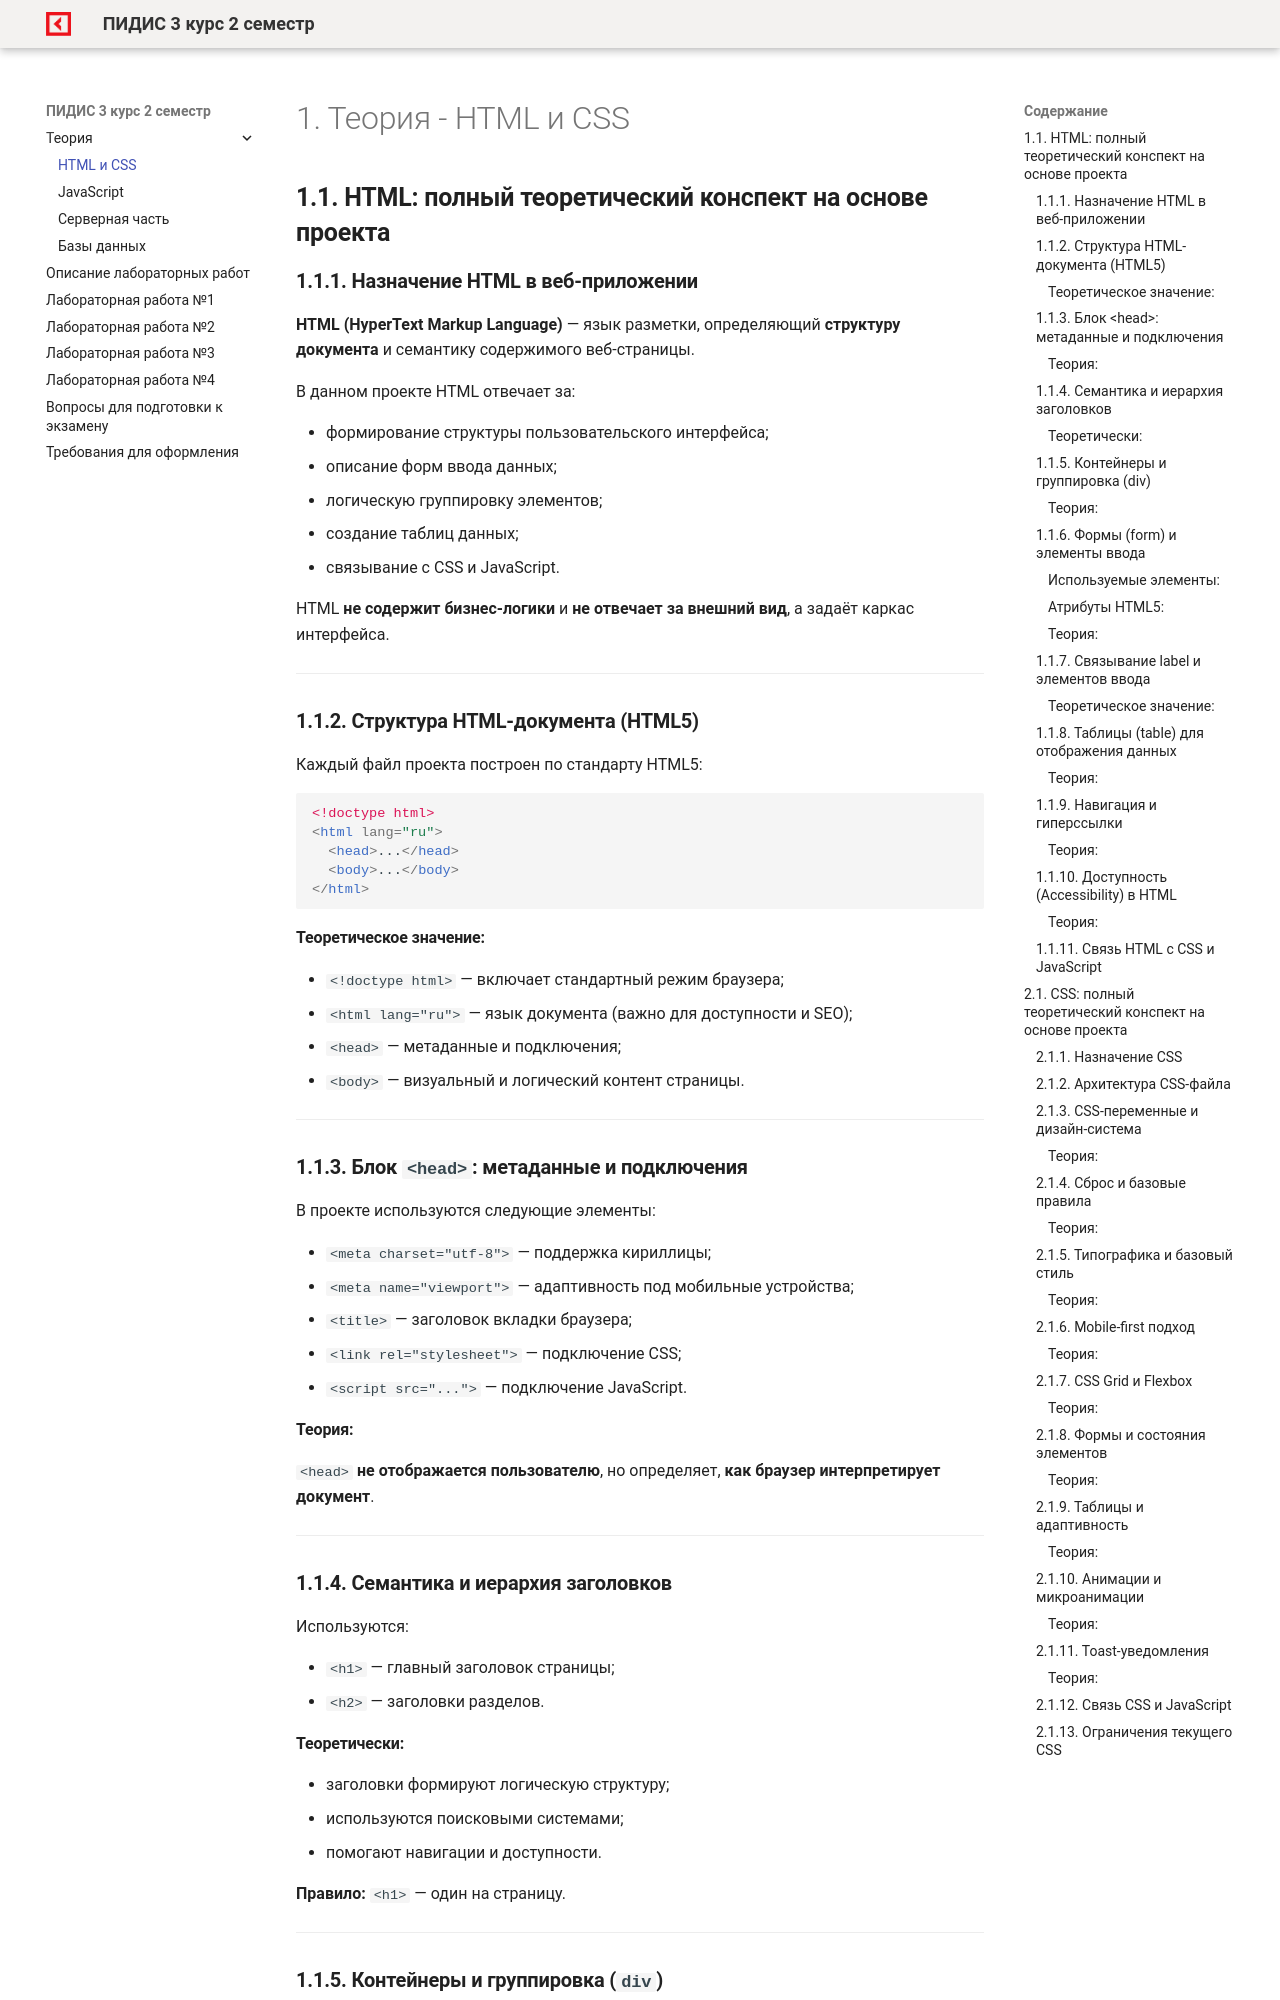

repository: OlgaKraven/DKIP.PM.05.MDK.01-PIDIS.03-rvmp · page: theory/html_css.html · generator: mkdocs

# 1. Теория - HTML и CSS

## **1.1. HTML: полный теоретический конспект на основе проекта**

### **1.1.1. Назначение HTML в веб-приложении**

**HTML (HyperText Markup Language)** — язык разметки, определяющий **структуру документа** и семантику содержимого веб-страницы.

В данном проекте HTML отвечает за:

* формирование структуры пользовательского интерфейса;
* описание форм ввода данных;
* логическую группировку элементов;
* создание таблиц данных;
* связывание с CSS и JavaScript.

HTML **не содержит бизнес-логики** и **не отвечает за внешний вид**, а задаёт каркас интерфейса.

---

### **1.1.2. Структура HTML-документа (HTML5)**

Каждый файл проекта построен по стандарту HTML5:

```html
<!doctype html>
<html lang="ru">
  <head>...</head>
  <body>...</body>
</html>
```

#### Теоретическое значение:

* `<!doctype html>` — включает стандартный режим браузера;
* `<html lang="ru">` — язык документа (важно для доступности и SEO);
* `<head>` — метаданные и подключения;
* `<body>` — визуальный и логический контент страницы.

---

### **1.1.3. Блок `<head>`: метаданные и подключения**

В проекте используются следующие элементы:

* `<meta charset="utf-8">` — поддержка кириллицы;
* `<meta name="viewport">` — адаптивность под мобильные устройства;
* `<title>` — заголовок вкладки браузера;
* `<link rel="stylesheet">` — подключение CSS;
* `<script src="...">` — подключение JavaScript.
